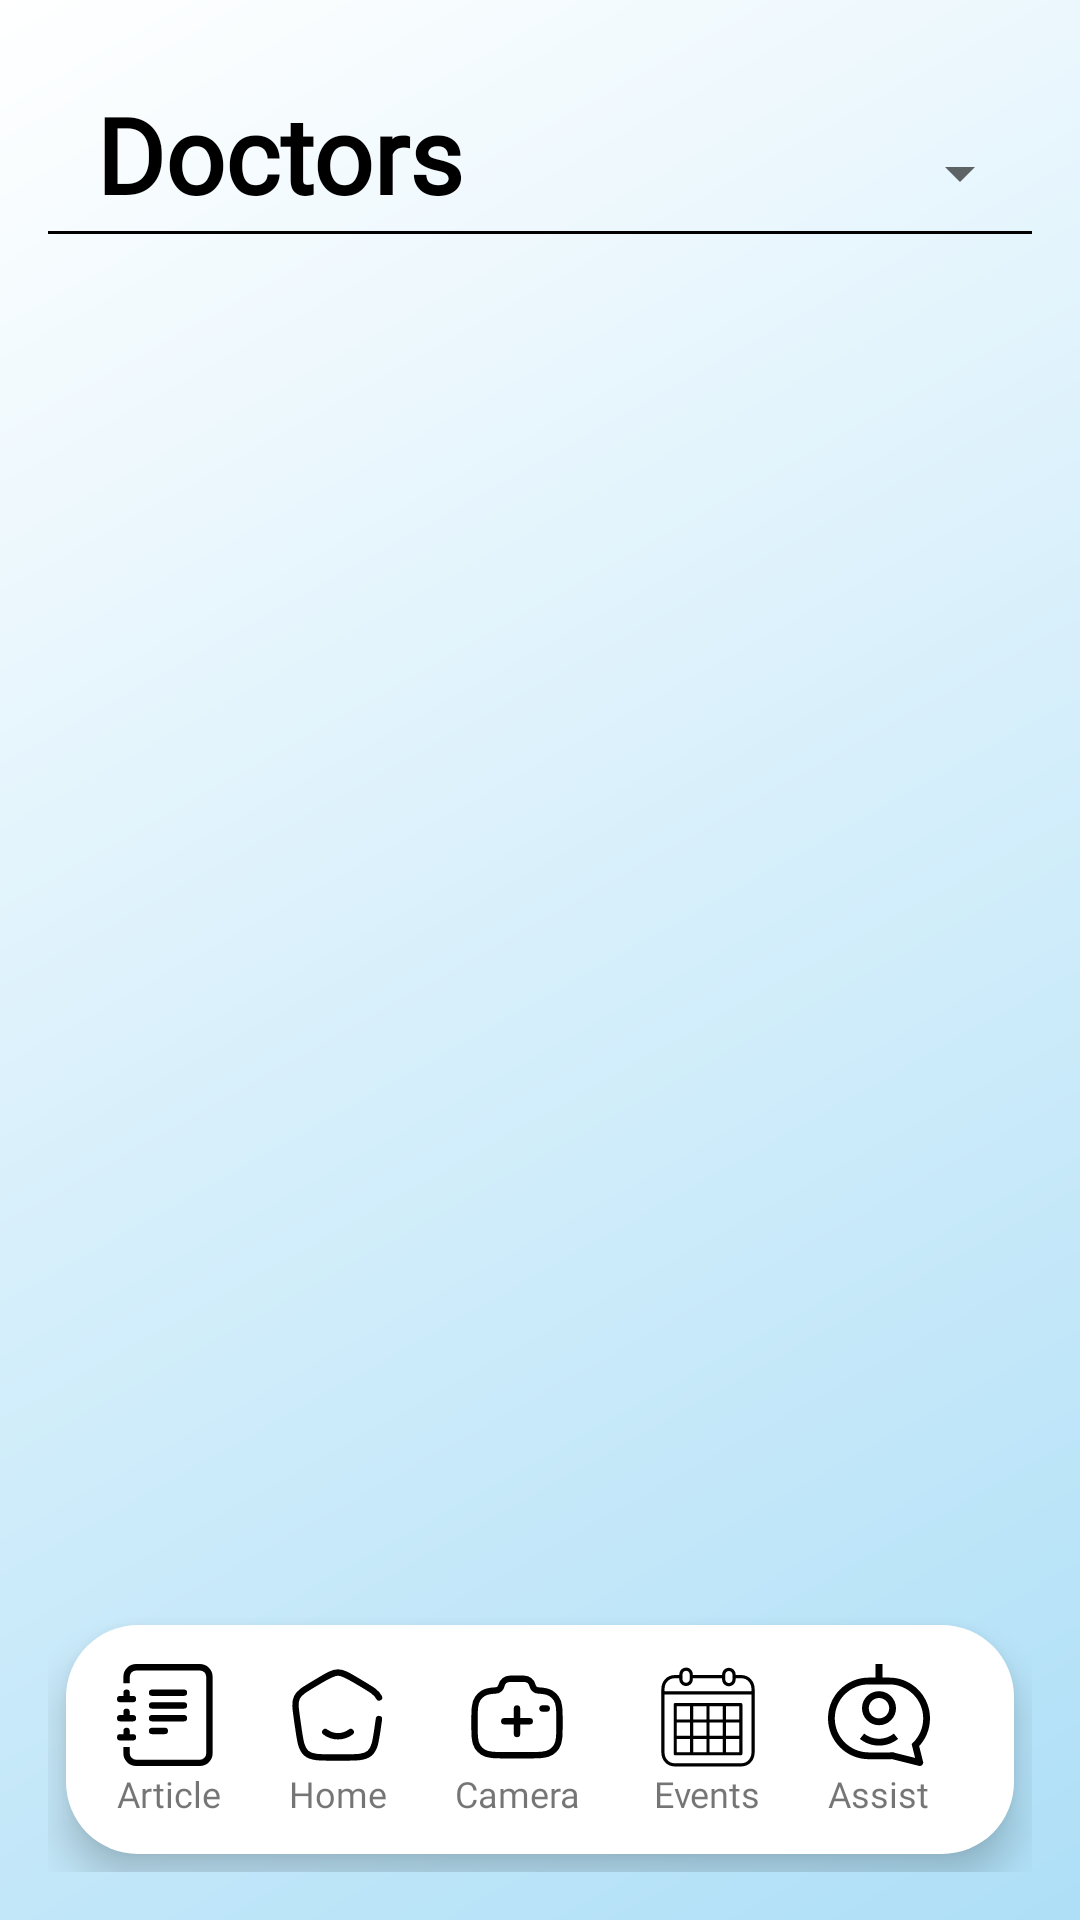

Layout XML and referenced resources for this Android screen:
<!-- AndroidManifest.xml: application theme Theme.AppCompat.Light.NoActionBar -->
<!-- res/layout/doctor_layout.xml -->
<RelativeLayout
    xmlns:android="http://schemas.android.com/apk/res/android"
    xmlns:app="http://schemas.android.com/apk/res-auto"
    android:layout_width="match_parent"
    android:layout_height="match_parent"
    android:background="@drawable/gradient"
    android:padding="16dp">

    
    <com.google.android.material.appbar.MaterialToolbar
        android:id="@+id/toolbar"
        android:layout_width="match_parent"
        android:layout_height="56dp"
        android:layout_alignParentTop="true"
        android:background="@null">

        <TextView
            android:id="@+id/title"
            android:layout_width="wrap_content"
            android:layout_height="wrap_content"
            android:text="Doctors"
            android:fontFamily="@font/acorn"
            android:textStyle="bold"
            android:textColor="@color/black"
            android:textSize="35dp"
            android:gravity="center"
            android:layout_gravity="start"
            android:layout_marginStart="10dp"
            android:layout_marginTop="12dp" />

        <Spinner
            android:id="@+id/city_spinner"
            android:layout_width="wrap_content"
            android:layout_height="wrap_content"
            android:layout_below="@+id/divider"
            android:layout_marginTop="33dp"
            android:layout_marginBottom="6dp"
            android:gravity="end"
            android:layout_gravity="end"
            android:layout_alignParentEnd="true"
            android:textColor="#000000"
            android:textSize="16sp"/>

    </com.google.android.material.appbar.MaterialToolbar>

    <com.google.android.material.divider.MaterialDivider
        android:id="@+id/divider"
        android:layout_below="@+id/toolbar"
        android:layout_width="match_parent"
        android:layout_height="1dp"
        android:layout_marginTop="5dp"
        android:elevation="10dp"
        app:dividerColor="@color/black"
        />



    <ScrollView
        android:id="@+id/scroll"
        android:layout_width="match_parent"
        android:layout_height="wrap_content"
        android:layout_marginBottom="80dp"
        android:layout_marginTop="15dp"
        android:scrollbars="none"
        android:layout_below="@id/divider">




        <androidx.recyclerview.widget.RecyclerView
            android:id="@+id/doctor_recycler_view"
            android:layout_width="match_parent"
            android:layout_height="0dp"
            android:layout_below="@id/divider"
            android:layout_above="@id/floating_nav_bar"
            android:clipToPadding="false"
            android:padding="8dp" />




    </ScrollView>

    <LinearLayout
        android:layout_below="@+id/scroll"
        android:layout_width="match_parent"
        android:layout_height="100dp"/>

    <com.google.android.material.appbar.MaterialToolbar
        android:id="@+id/floating_nav_bar"
        android:layout_width="match_parent"
        android:layout_height="wrap_content"
        android:layout_gravity="bottom"
        android:layout_margin="6dp"
        android:layout_alignParentBottom="true"
        android:background="@drawable/rounded_nav_bar"
        android:elevation="8dp"
        android:padding="8dp"
        app:layout_anchorGravity="bottom">

        <LinearLayout
            android:id="@+id/navbar_categories"
            android:layout_width="match_parent"
            android:layout_height="wrap_content"
            android:orientation="horizontal"
            android:weightSum="5">

            
            <FrameLayout
                android:layout_width="0dp"
                android:layout_height="wrap_content"
                android:layout_weight="1"
                android:layout_gravity="center">

                <LinearLayout
                    android:layout_width="wrap_content"
                    android:layout_height="wrap_content"
                    android:gravity="center"
                    android:orientation="vertical"
                    android:paddingVertical="4dp">

                    <ImageButton
                        android:id="@+id/nav_article"
                        android:layout_width="36dp"
                        android:layout_height="36dp"
                        android:layout_gravity="center"
                        android:background="@null"
                        android:src="@drawable/article_svg" />

                    <TextView
                        android:layout_width="wrap_content"
                        android:layout_height="wrap_content"
                        android:layout_gravity="center"
                        android:text="Article"
                        android:fontFamily="@font/popinslight"
                        android:textSize="12sp"
                        android:gravity="center" />
                </LinearLayout>
            </FrameLayout>

            
            <FrameLayout
                android:layout_width="0dp"
                android:layout_height="wrap_content"
                android:layout_weight="1"
                android:layout_gravity="center">

                <LinearLayout
                    android:layout_width="wrap_content"
                    android:layout_height="wrap_content"
                    android:gravity="center"
                    android:orientation="vertical"
                    android:paddingVertical="4dp">

                    <ImageButton
                        android:id="@+id/nav_home"
                        android:layout_width="36dp"
                        android:layout_height="36dp"
                        android:layout_gravity="center"
                        android:background="@null"
                        android:src="@drawable/home_svg" />

                    <TextView
                        android:layout_width="wrap_content"
                        android:layout_height="wrap_content"
                        android:layout_gravity="center"
                        android:text="Home"
                        android:fontFamily="@font/popinslight"
                        android:textSize="12sp"
                        android:gravity="center" />
                </LinearLayout>
            </FrameLayout>

            
            <FrameLayout
                android:layout_width="0dp"
                android:layout_height="wrap_content"
                android:layout_weight="1"
                android:paddingTop="0dp"
                android:layout_gravity="center">

                <LinearLayout
                    android:layout_width="wrap_content"
                    android:layout_height="wrap_content"
                    android:gravity="center"

                    android:orientation="vertical"
                    android:paddingVertical="4dp">

                    <ImageButton
                        android:id="@+id/nav_scanner"
                        android:layout_width="36dp"
                        android:layout_height="36dp"
                        android:paddingTop="1dp"
                        android:layout_gravity="center"
                        android:background="@null"
                        android:src="@drawable/camera_svg" />

                    <TextView
                        android:layout_width="wrap_content"
                        android:layout_height="wrap_content"
                        android:layout_gravity="center"
                        android:text="Camera"
                        android:fontFamily="@font/popinslight"
                        android:textSize="12sp"
                        android:gravity="center" />
                </LinearLayout>
            </FrameLayout>

            
            <FrameLayout
                android:layout_width="0dp"
                android:layout_height="wrap_content"
                android:layout_weight="1"
                android:paddingLeft="5dp"
                android:layout_gravity="center">

                <LinearLayout
                    android:layout_width="wrap_content"
                    android:layout_height="wrap_content"
                    android:gravity="center"
                    android:paddingLeft="5dp"
                    android:orientation="vertical"
                    android:paddingVertical="4dp">

                    <ImageButton
                        android:id="@+id/nav_schedule"
                        android:layout_width="36dp"
                        android:paddingTop="1dp"
                        android:layout_height="36dp"
                        android:layout_gravity="center"
                        android:background="@null"
                        android:src="@drawable/contact_svg" />

                    <TextView
                        android:layout_width="wrap_content"
                        android:layout_height="wrap_content"
                        android:layout_gravity="center"
                        android:text="Events"
                        android:fontFamily="@font/popinslight"
                        android:textSize="12sp"
                        android:gravity="center" />
                </LinearLayout>
            </FrameLayout>

            
            <FrameLayout
                android:layout_width="0dp"
                android:layout_height="wrap_content"
                android:layout_weight="1"
                android:layout_gravity="center">

                <LinearLayout
                    android:layout_width="wrap_content"
                    android:layout_height="wrap_content"
                    android:gravity="center"
                    android:paddingLeft="10dp"
                    android:orientation="vertical"
                    android:paddingVertical="4dp">

                    <ImageButton
                        android:id="@+id/nav_bot"
                        android:layout_width="36dp"
                        android:layout_height="36dp"
                        android:layout_gravity="center"
                        android:background="@null"
                        android:src="@drawable/chatbot_svg" />

                    <TextView
                        android:layout_width="wrap_content"
                        android:layout_height="wrap_content"
                        android:layout_gravity="center"
                        android:text="Assist"
                        android:fontFamily="@font/popinslight"
                        android:textSize="12sp"
                        android:gravity="center" />
                </LinearLayout>
            </FrameLayout>

        </LinearLayout>
    </com.google.android.material.appbar.MaterialToolbar>




</RelativeLayout>
<!-- resources referenced by this layout -->
<resources>
  <color name="black">#FF000000</color>
  <!-- drawable article_svg (drawable) -->
  <vector xmlns:android="http://schemas.android.com/apk/res/android" android:height="34dp" android:viewportHeight="16" android:viewportWidth="16" android:width="34dp">
        
      <path android:fillColor="#000000" android:pathData="M5,10.5a0.5,0.5 0,0 1,0.5 -0.5h2a0.5,0.5 0,0 1,0 1h-2a0.5,0.5 0,0 1,-0.5 -0.5zM5,8.5a0.5,0.5 0,0 1,0.5 -0.5h5a0.5,0.5 0,0 1,0 1h-5a0.5,0.5 0,0 1,-0.5 -0.5zM5,6.5a0.5,0.5 0,0 1,0.5 -0.5h5a0.5,0.5 0,0 1,0 1h-5a0.5,0.5 0,0 1,-0.5 -0.5zM5,4.5a0.5,0.5 0,0 1,0.5 -0.5h5a0.5,0.5 0,0 1,0 1h-5a0.5,0.5 0,0 1,-0.5 -0.5z"/>
        
      <path android:fillColor="#000000" android:pathData="M3,0h10a2,2 0,0 1,2 2v12a2,2 0,0 1,-2 2H3a2,2 0,0 1,-2 -2v-1h1v1a1,1 0,0 0,1 1h10a1,1 0,0 0,1 -1V2a1,1 0,0 0,-1 -1H3a1,1 0,0 0,-1 1v1H1V2a2,2 0,0 1,2 -2z"/>
        
      <path android:fillColor="#000000" android:pathData="M1,5v-0.5a0.5,0.5 0,0 1,1 0L2,5h0.5a0.5,0.5 0,0 1,0 1h-2a0.5,0.5 0,0 1,0 -1L1,5zM1,8v-0.5a0.5,0.5 0,0 1,1 0L2,8h0.5a0.5,0.5 0,0 1,0 1h-2a0.5,0.5 0,0 1,0 -1L1,8zM1,11v-0.5a0.5,0.5 0,0 1,1 0v0.5h0.5a0.5,0.5 0,0 1,0 1h-2a0.5,0.5 0,0 1,0 -1L1,11z"/>
      
  </vector>
  <!-- drawable gradient (drawable) -->
  <?xml version="1.0" encoding="utf-8"?>
  <layer-list xmlns:android="http://schemas.android.com/apk/res/android">
      <item>
          <shape android:shape="rectangle">
              <gradient
                  android:angle="135"
                  android:startColor="#AEDFF7"
                  android:endColor="#FFFFFF"
                  android:type="linear" />
          </shape>
      </item>
  </layer-list>
  <!-- drawable home_svg (drawable) -->
  <vector xmlns:android="http://schemas.android.com/apk/res/android" android:height="34dp" android:viewportHeight="24" android:viewportWidth="24" android:width="34dp">
        
      <path android:fillColor="#00000000" android:pathData="M9,16C9.85,16.63 10.885,17 12,17C13.115,17 14.15,16.63 15,16" android:strokeColor="#000000" android:strokeLineCap="round" android:strokeWidth="1.5"/>
        
      <path android:fillColor="#00000000" android:pathData="M21.636,12.958L21.357,14.895C20.87,18.283 20.626,19.976 19.451,20.988C18.276,22 16.553,22 13.106,22H10.894C7.447,22 5.724,22 4.549,20.988C3.374,19.976 3.13,18.283 2.643,14.895L2.364,12.958C1.985,10.321 1.795,9.002 2.335,7.875C2.876,6.748 4.026,6.062 6.327,4.692L7.712,3.867C9.801,2.622 10.846,2 12,2C13.154,2 14.199,2.622 16.288,3.867L17.673,4.692C19.974,6.062 21.124,6.748 21.665,7.875" android:strokeColor="#000000" android:strokeLineCap="round" android:strokeWidth="1.5"/>
      
  </vector>
  <!-- drawable rounded_nav_bar (drawable) -->
  <shape xmlns:android="http://schemas.android.com/apk/res/android">
      <solid android:color="@color/white" />
      <corners android:radius="24dp" />
      <shadow android:elevation="8dp" android:color="#00000033" />
  </shape>
  <color name="white">#FFFFFFFF</color>
</resources>
